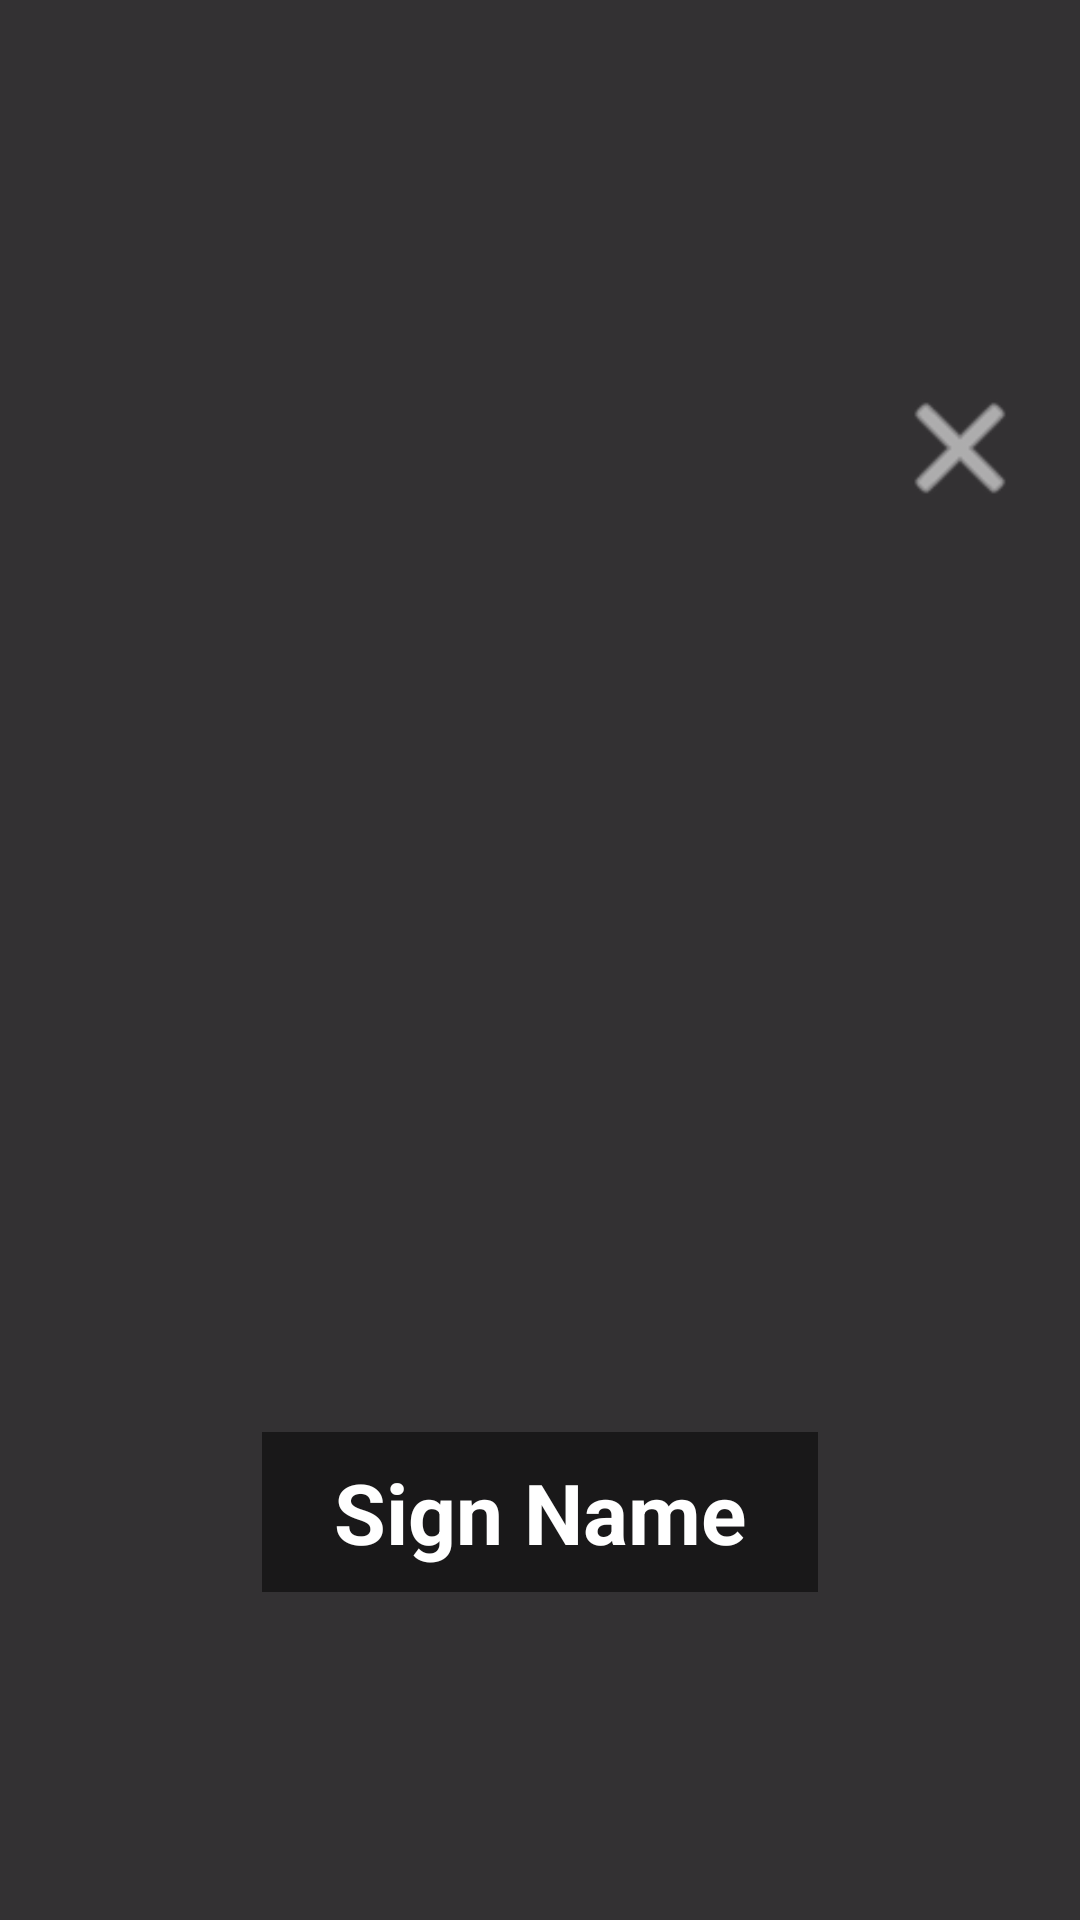

Reconstruct the res/layout file that produces this screen, plus the resources it refers to.
<!-- AndroidManifest.xml: application theme Theme.StressDetection -->
<!-- res/layout/dialog_zoomed_image.xml -->
<?xml version="1.0" encoding="utf-8"?>
<FrameLayout
    xmlns:android="http://schemas.android.com/apk/res/android"
    android:id="@+id/zoom_container"
    android:layout_width="match_parent"
    android:layout_height="match_parent"
    android:background="#CC000000">

    <RelativeLayout
        android:layout_width="match_parent"
        android:layout_height="match_parent"
        android:gravity="center">

        <ImageView
            android:id="@+id/zoomed_image"
            android:layout_width="match_parent"
            android:layout_height="wrap_content"
            android:layout_centerInParent="true"
            android:layout_margin="24dp"
            android:adjustViewBounds="true"
            android:scaleType="fitCenter" />

        <TextView
            android:id="@+id/sign_name"
            android:layout_width="wrap_content"
            android:layout_height="wrap_content"
            android:layout_below="@id/zoomed_image"
            android:layout_centerHorizontal="true"
            android:layout_marginTop="24dp"
            android:background="#80000000"
            android:paddingStart="24dp"
            android:paddingTop="8dp"
            android:paddingEnd="24dp"
            android:paddingBottom="8dp"
            android:text="Sign Name"
            android:textColor="#FFFFFF"
            android:textSize="28sp"
            android:textStyle="bold" />

        <ImageView
            android:id="@+id/close_button"
            android:layout_width="48dp"
            android:layout_height="48dp"
            android:layout_alignParentEnd="true"
            android:layout_alignParentTop="true"
            android:layout_margin="16dp"
            android:background="@android:drawable/ic_menu_close_clear_cancel"
            android:backgroundTint="#FFFFFF"
            android:padding="8dp" />
    </RelativeLayout>
</FrameLayout>
<!-- resources referenced by this layout -->
<resources>
  <style name="Theme.StressDetection" parent="Base.Theme.StressDetection" />
  <style name="Base.Theme.StressDetection" parent="Theme.Material3.DayNight.NoActionBar">
          
          
      </style>
</resources>
